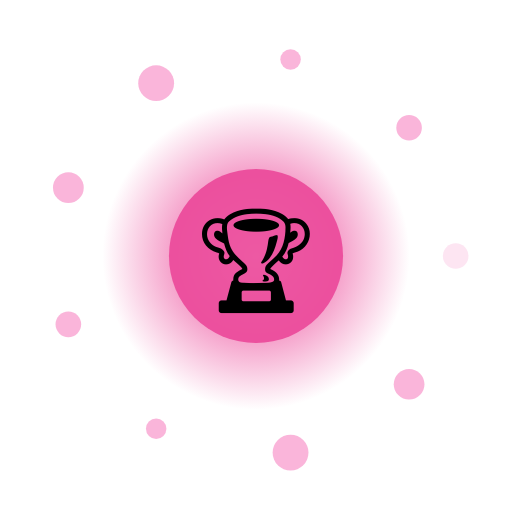
t = 0.00 s
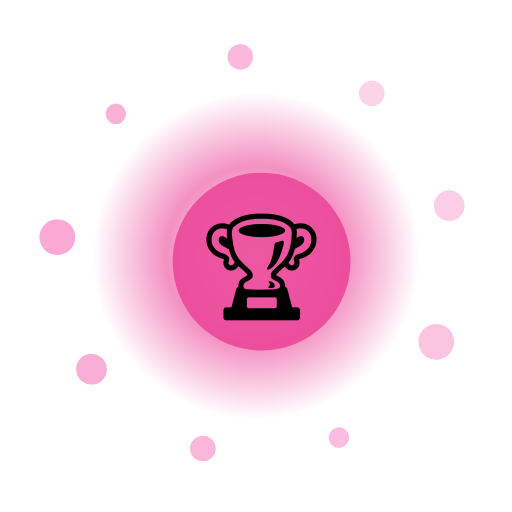
t = 1.67 s
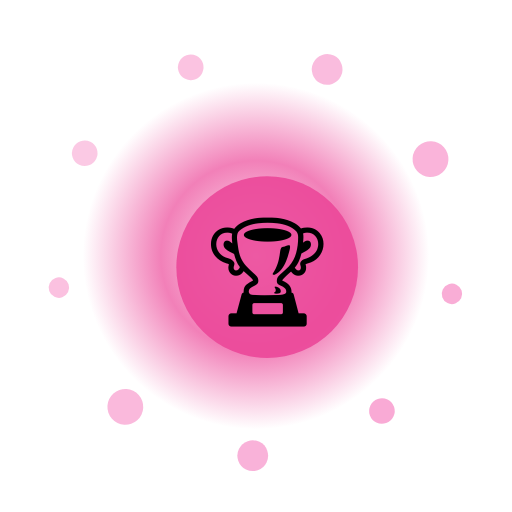
t = 3.33 s
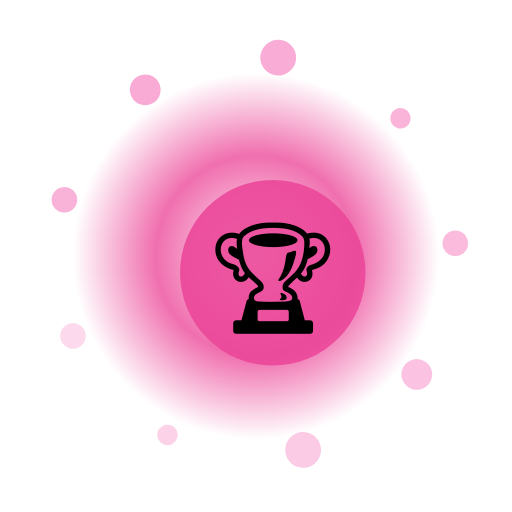
t = 5.00 s
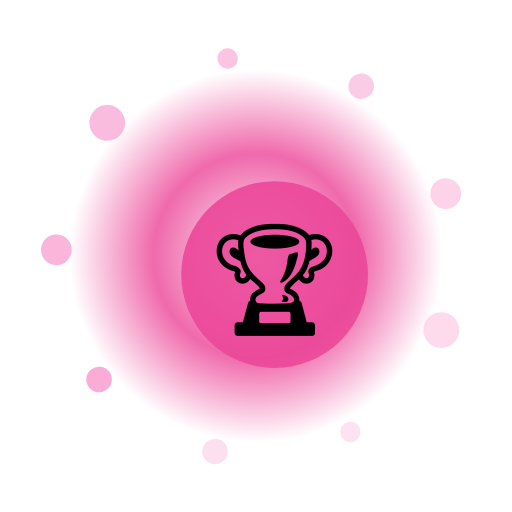
t = 6.67 s
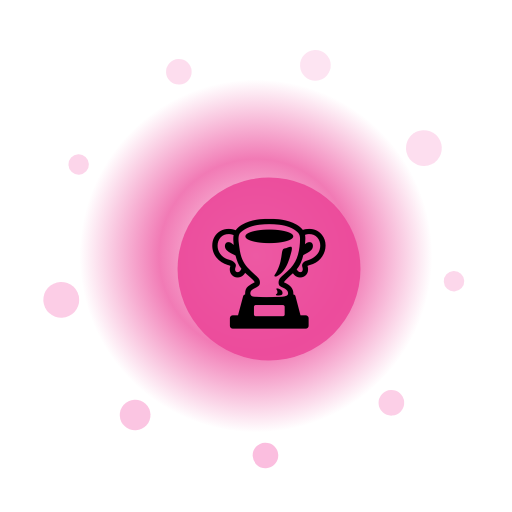
t = 8.33 s

The animated SVG that drew these frames (rendered in a browser with its animation timeline set to each time). Animation: 14 SMIL elements (animate=11,animateTransform=3); frames cover the first 8.33 s, repeats indefinitely.

<?xml version="1.0" encoding="UTF-8"?>
<svg xmlns="http://www.w3.org/2000/svg" viewBox="0 0 200 200" width="200" height="200" style="background:transparent">
  <defs>
    <radialGradient id="g261" cx="50%" cy="50%" r="50%">
      <stop offset="0%" stop-color="#FFF" stop-opacity="0.95"/>
      <stop offset="55%" stop-color="#EC4899" stop-opacity="0.85"/>
      <stop offset="100%" stop-color="#EC4899" stop-opacity="0"/>
    </radialGradient>
    <filter id="glow261" x="-50%" y="-50%" width="200%" height="200%">
      <feGaussianBlur stdDeviation="3" result="b"/>
      <feMerge><feMergeNode in="b"/><feMergeNode in="SourceGraphic"/></feMerge>
    </filter>
  </defs>

  <!-- outer rotating rays -->
  <g filter="url(#glow261)">
    <g>
      <rect x="99" y="10" width="2" height="30" fill="#FFF" opacity="0.35" transform="rotate(0 100 100)"/><rect x="99" y="10" width="2" height="30" fill="#FFF" opacity="0.35" transform="rotate(30 100 100)"/><rect x="99" y="10" width="2" height="30" fill="#FFF" opacity="0.35" transform="rotate(60 100 100)"/><rect x="99" y="10" width="2" height="30" fill="#FFF" opacity="0.35" transform="rotate(90 100 100)"/><rect x="99" y="10" width="2" height="30" fill="#FFF" opacity="0.35" transform="rotate(120 100 100)"/><rect x="99" y="10" width="2" height="30" fill="#FFF" opacity="0.35" transform="rotate(150 100 100)"/><rect x="99" y="10" width="2" height="30" fill="#FFF" opacity="0.35" transform="rotate(180 100 100)"/><rect x="99" y="10" width="2" height="30" fill="#FFF" opacity="0.35" transform="rotate(210 100 100)"/><rect x="99" y="10" width="2" height="30" fill="#FFF" opacity="0.35" transform="rotate(240 100 100)"/><rect x="99" y="10" width="2" height="30" fill="#FFF" opacity="0.35" transform="rotate(270 100 100)"/><rect x="99" y="10" width="2" height="30" fill="#FFF" opacity="0.35" transform="rotate(300 100 100)"/><rect x="99" y="10" width="2" height="30" fill="#FFF" opacity="0.35" transform="rotate(330 100 100)"/>
      <animateTransform attributeName="transform" type="rotate" from="0 100 100" to="360 100 100" dur="9.0s" repeatCount="indefinite"/>
    </g>
  </g>

  <!-- pulsing aura -->
  <circle cx="100" cy="100" r="70" fill="url(#g261)">
    <animate attributeName="r" values="60;74;60" dur="1.93s" repeatCount="indefinite"/>
    <animate attributeName="opacity" values="0.6;1;0.6" dur="1.93s" repeatCount="indefinite"/>
  </circle>

  <!-- orbiting particles -->
  <g>
    <circle cx="178.0" cy="100.0" r="5" fill="#F9A8D4" opacity="0.85"><animate attributeName="opacity" values="0.3;1;0.3" dur="1.93s" begin="0.00s" repeatCount="indefinite"/></circle><circle cx="159.8" cy="150.1" r="6" fill="#F9A8D4" opacity="0.85"><animate attributeName="opacity" values="0.3;1;0.3" dur="1.93s" begin="0.12s" repeatCount="indefinite"/></circle><circle cx="113.5" cy="176.8" r="7" fill="#F9A8D4" opacity="0.85"><animate attributeName="opacity" values="0.3;1;0.3" dur="1.93s" begin="0.24s" repeatCount="indefinite"/></circle><circle cx="61.0" cy="167.5" r="4" fill="#F9A8D4" opacity="0.85"><animate attributeName="opacity" values="0.3;1;0.3" dur="1.93s" begin="0.36s" repeatCount="indefinite"/></circle><circle cx="26.7" cy="126.7" r="5" fill="#F9A8D4" opacity="0.85"><animate attributeName="opacity" values="0.3;1;0.3" dur="1.93s" begin="0.48s" repeatCount="indefinite"/></circle><circle cx="26.7" cy="73.3" r="6" fill="#F9A8D4" opacity="0.85"><animate attributeName="opacity" values="0.3;1;0.3" dur="1.93s" begin="0.60s" repeatCount="indefinite"/></circle><circle cx="61.0" cy="32.5" r="7" fill="#F9A8D4" opacity="0.85"><animate attributeName="opacity" values="0.3;1;0.3" dur="1.93s" begin="0.72s" repeatCount="indefinite"/></circle><circle cx="113.5" cy="23.2" r="4" fill="#F9A8D4" opacity="0.85"><animate attributeName="opacity" values="0.3;1;0.3" dur="1.93s" begin="0.84s" repeatCount="indefinite"/></circle><circle cx="159.8" cy="49.9" r="5" fill="#F9A8D4" opacity="0.85"><animate attributeName="opacity" values="0.3;1;0.3" dur="1.93s" begin="0.96s" repeatCount="indefinite"/></circle>
    <animateTransform attributeName="transform" type="rotate" from="0 100 100" to="-360 100 100" dur="11.0s" repeatCount="indefinite"/>
  </g>

  <!-- core glyph -->
  <g>
    <circle cx="100" cy="100" r="34" fill="#EC4899" opacity="0.9"/>
    <text x="100" y="118" text-anchor="middle" font-size="42" font-family="Apple Color Emoji, Segoe UI Emoji, Noto Color Emoji, sans-serif">🏆</text>
    <animateTransform attributeName="transform" type="scale" values="1;1.08;1" dur="1.93s" additive="sum" repeatCount="indefinite"/>
  </g>

  <title>Jalwa Sports Boxing</title>
</svg>
